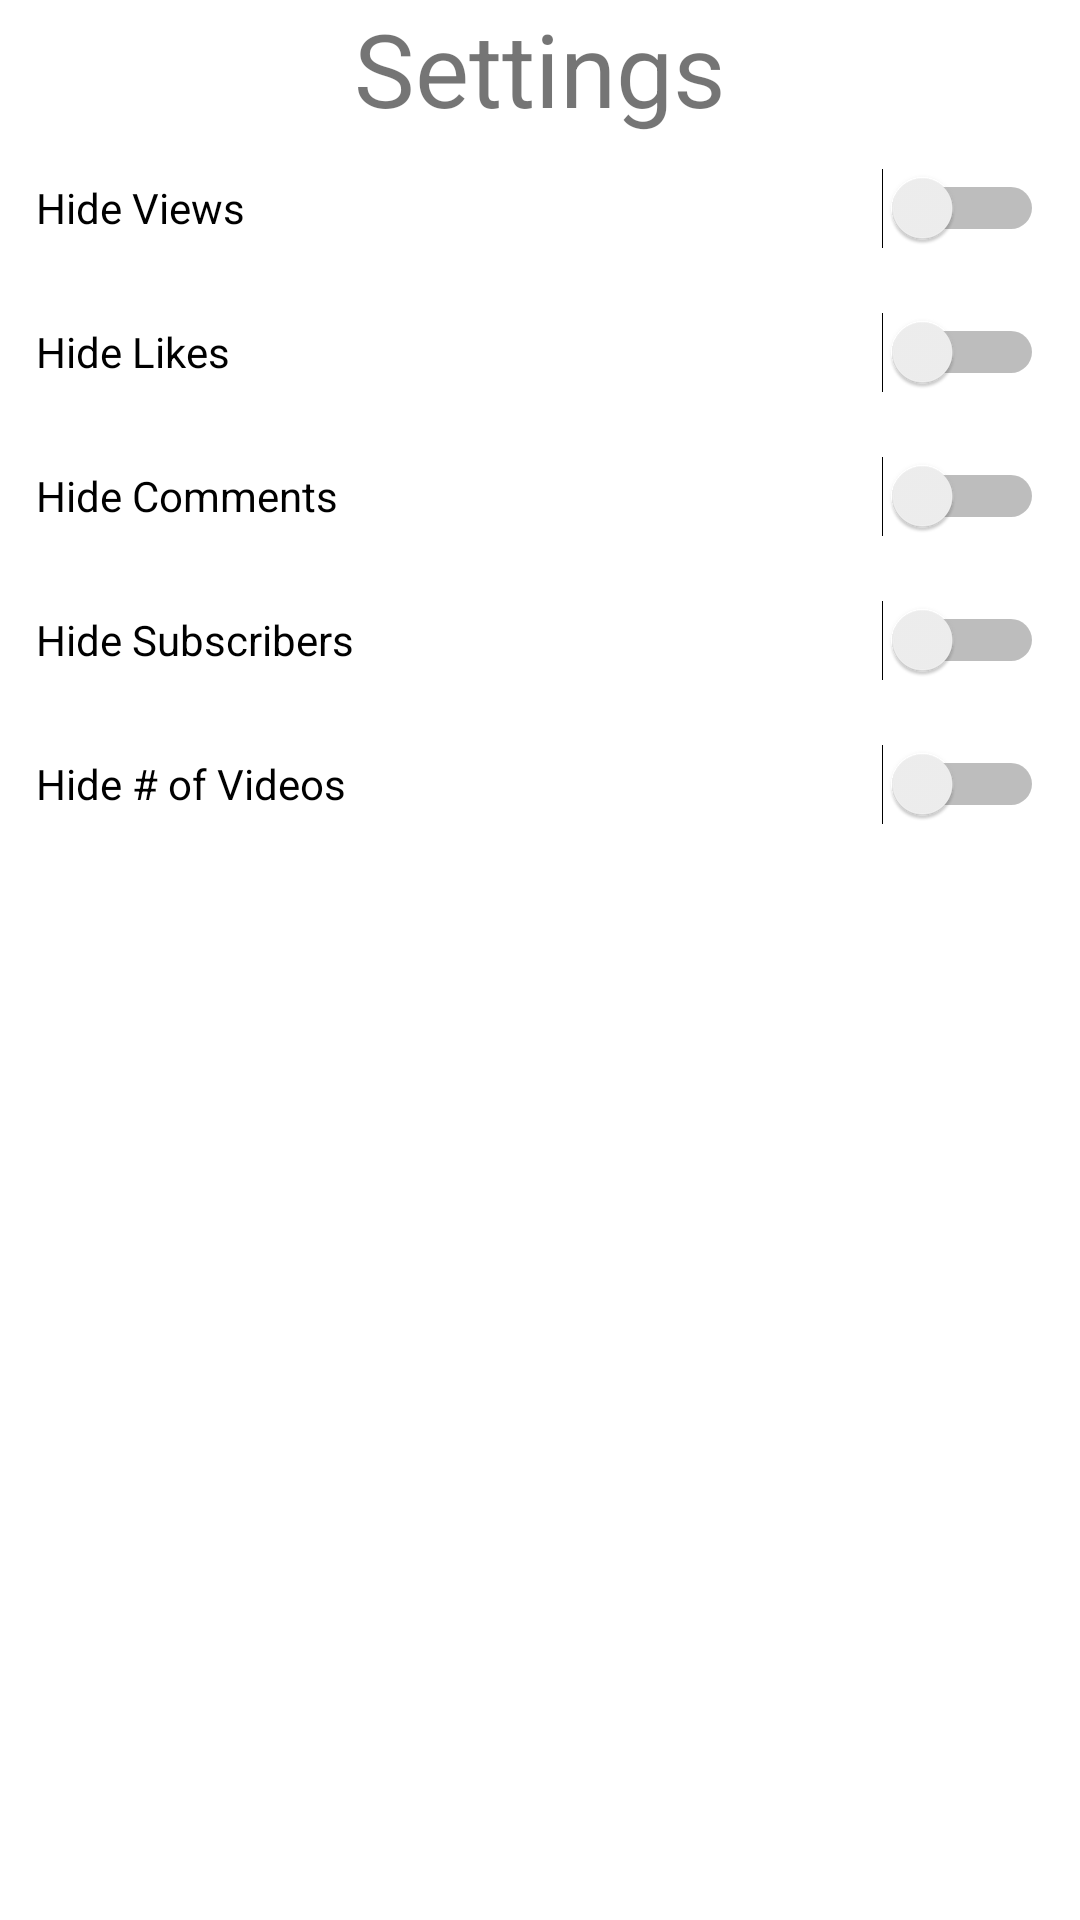

Write the Android layout XML for this screen, with the resource values it uses.
<!-- AndroidManifest.xml: application theme Theme.TubularAnalytics -->
<!-- res/layout/settings.xml -->
<?xml version="1.0" encoding="utf-8"?>
<androidx.constraintlayout.widget.ConstraintLayout xmlns:android="http://schemas.android.com/apk/res/android"
    xmlns:app="http://schemas.android.com/apk/res-auto"
    xmlns:tools="http://schemas.android.com/tools"
    android:layout_width="match_parent"
    android:layout_height="match_parent"
    android:paddingHorizontal="12dp"
    tools:context=".pages.Settings">

    <LinearLayout
        android:layout_width="match_parent"
        android:layout_height="match_parent"
        android:orientation="vertical"
        app:layout_constraintBottom_toBottomOf="parent"
        app:layout_constraintEnd_toEndOf="parent"
        app:layout_constraintStart_toStartOf="parent"
        app:layout_constraintTop_toTopOf="parent">

        <TextView
            android:id="@+id/textView"
            android:layout_width="wrap_content"
            android:layout_height="wrap_content"
            android:layout_gravity="center"
            android:scrollHorizontally="false"
            android:text="Settings"
            android:textSize="34sp" />

        <Switch
            android:id="@+id/Views"
            android:layout_width="match_parent"
            android:layout_height="wrap_content"
            android:minHeight="48dp"
            android:text="Hide Views" />

        <Switch
            android:id="@+id/Likes"
            android:layout_width="match_parent"
            android:layout_height="wrap_content"
            android:minHeight="48dp"
            android:text="Hide Likes" />

        <Switch
            android:id="@+id/Comments"
            android:layout_width="match_parent"
            android:layout_height="wrap_content"
            android:minHeight="48dp"
            android:text="Hide Comments" />

        <Switch
            android:id="@+id/Subscribers"
            android:layout_width="match_parent"
            android:layout_height="wrap_content"
            android:minHeight="48dp"
            android:text="Hide Subscribers" />

        <Switch
            android:id="@+id/Videos"
            android:layout_width="match_parent"
            android:layout_height="wrap_content"
            android:minHeight="48dp"
            android:text="Hide # of Videos" />

    </LinearLayout>
</androidx.constraintlayout.widget.ConstraintLayout>
<!-- resources referenced by this layout -->
<resources>
  <style name="Theme.TubularAnalytics" parent="Theme.MaterialComponents.DayNight.DarkActionBar">
          
          <item name="colorPrimary">@color/purple_500</item>
          <item name="colorPrimaryVariant">@color/purple_700</item>
          <item name="colorOnPrimary">@color/white</item>
          
          <item name="colorSecondary">@color/teal_200</item>
          <item name="colorSecondaryVariant">@color/teal_700</item>
          <item name="colorOnSecondary">@color/black</item>
          
          <item name="android:statusBarColor">?attr/colorPrimaryVariant</item>
          
      </style>
  <!-- not gathered from this repository: default colours our renderer supplied (Android Studio template values) -->
  <color name="purple_500">#FF6200EE</color>
  <color name="purple_700">#FF3700B3</color>
  <color name="teal_200">#FF03DAC5</color>
  <color name="teal_700">#FF018786</color>
  <color name="black">#FF000000</color>
  <color name="white">#FFFFFFFF</color>
</resources>
